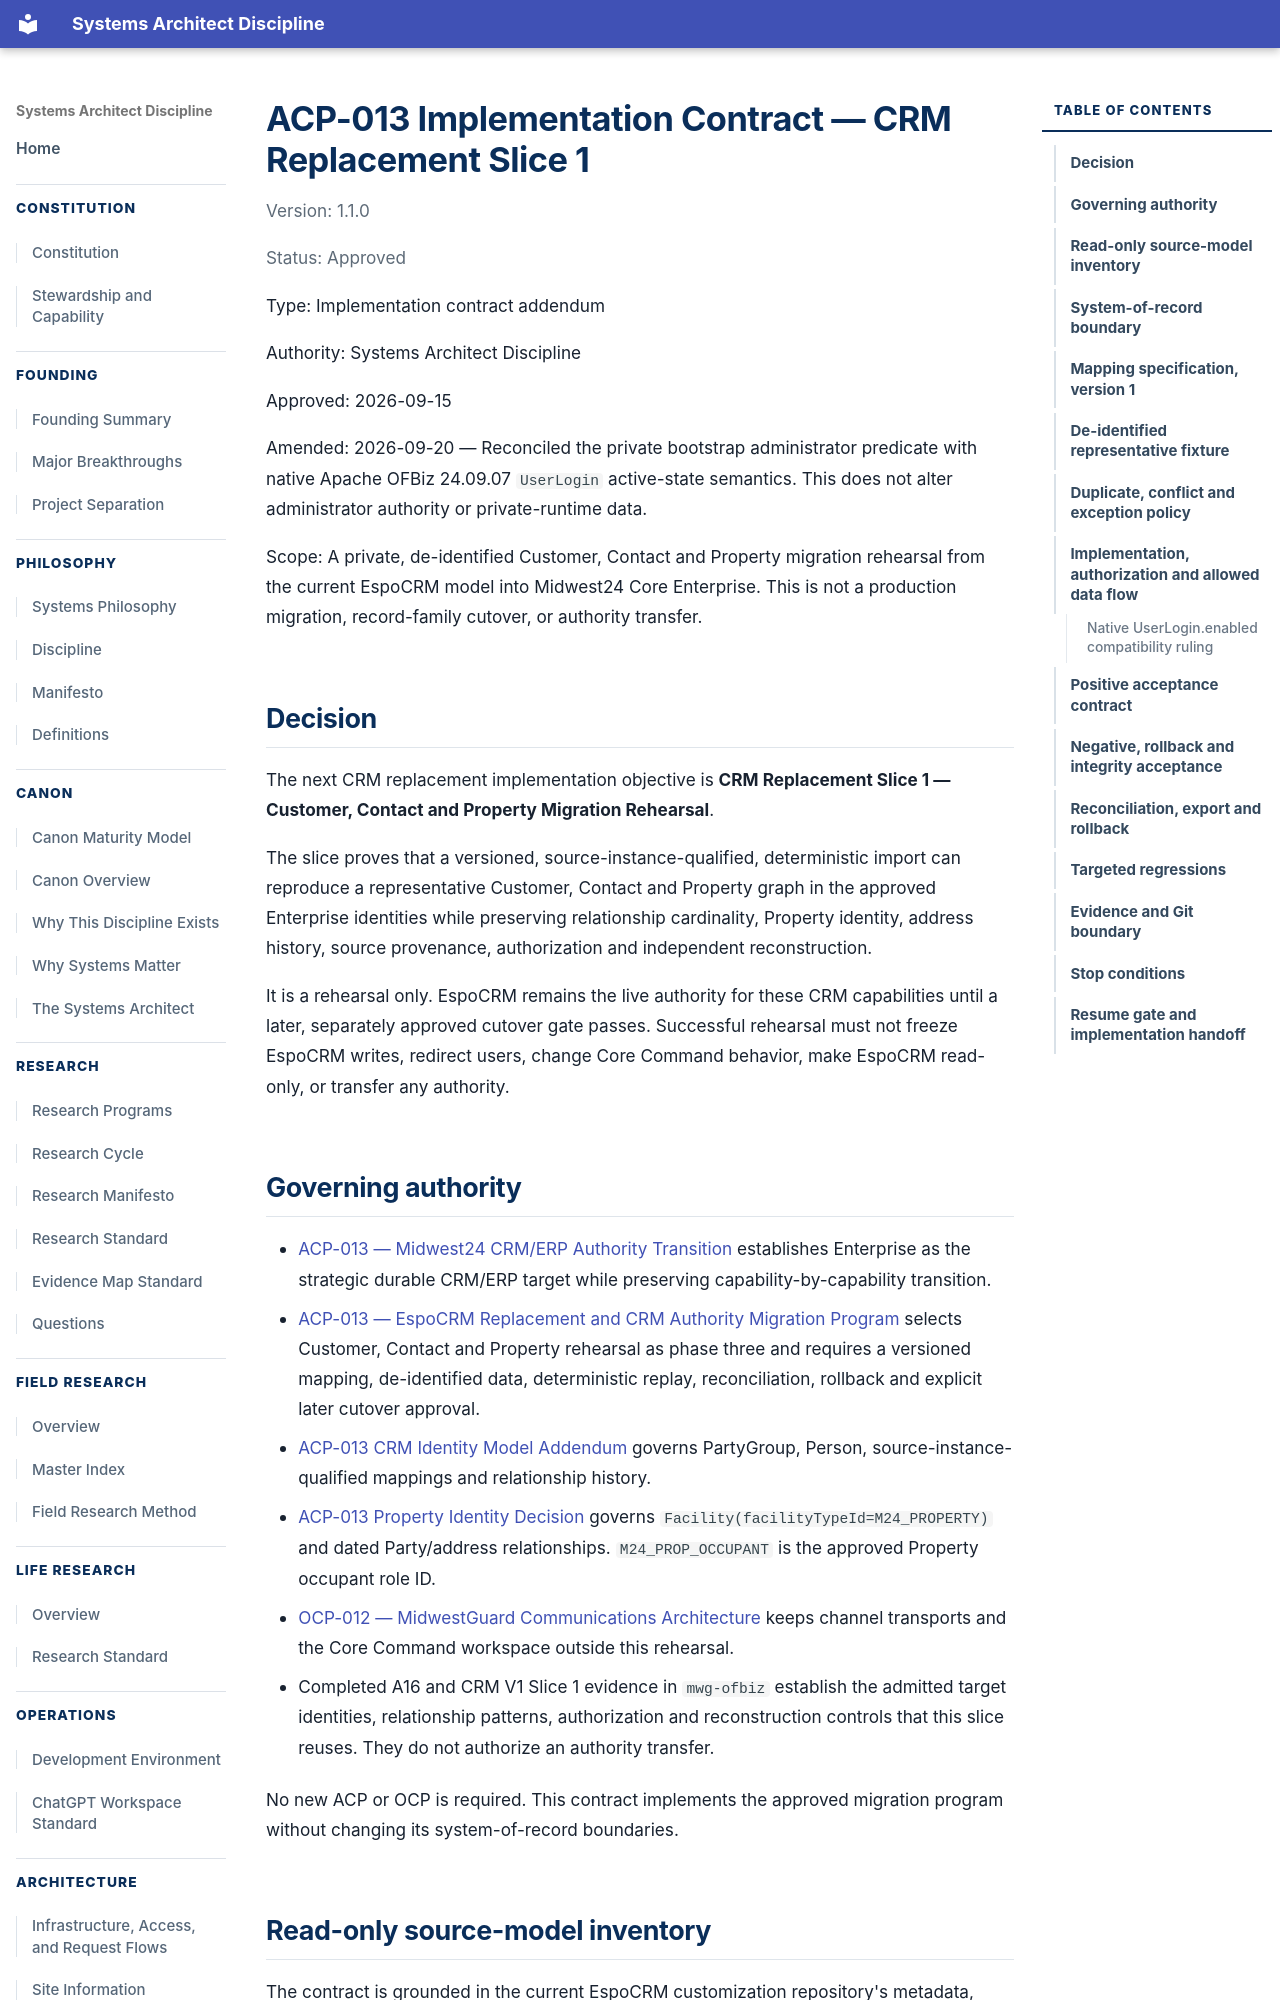

repository: jesse5656/jryanrussow-site · page: architecture/acp/ACP-013-CRM-REPLACEMENT-SLICE-1-CONTRACT/index.html · generator: mkdocs

# ACP-013 Implementation Contract — CRM Replacement Slice 1

Version: 1.1.0

Status: Approved

Type: Implementation contract addendum

Authority: Systems Architect Discipline

Approved: 2026-09-15

Amended: 2026-09-20 — Reconciled the private bootstrap administrator predicate
with native Apache OFBiz 24.09.07 `UserLogin` active-state semantics. This does
not alter administrator authority or private-runtime data.

Scope: A private, de-identified Customer, Contact and Property migration rehearsal from the current EspoCRM model into Midwest24 Core Enterprise. This is not a production migration, record-family cutover, or authority transfer.

## Decision

The next CRM replacement implementation objective is **CRM Replacement Slice 1 — Customer, Contact and Property Migration Rehearsal**.

The slice proves that a versioned, source-instance-qualified, deterministic import can reproduce a representative Customer, Contact and Property graph in the approved Enterprise identities while preserving relationship cardinality, Property identity, address history, source provenance, authorization and independent reconstruction.

It is a rehearsal only. EspoCRM remains the live authority for these CRM capabilities until a later, separately approved cutover gate passes. Successful rehearsal must not freeze EspoCRM writes, redirect users, change Core Command behavior, make EspoCRM read-only, or transfer any authority.

## Governing authority

- [ACP-013 — Midwest24 CRM/ERP Authority Transition](ACP-013-MIDWEST24-CRM-ERP-AUTHORITY-TRANSITION.md) establishes Enterprise as the strategic durable CRM/ERP target while preserving capability-by-capability transition.
- [ACP-013 — EspoCRM Replacement and CRM Authority Migration Program](ACP-013-ESPOCRM-REPLACEMENT-MIGRATION-PROGRAM.md) selects Customer, Contact and Property rehearsal as phase three and requires a versioned mapping, de-identified data, deterministic replay, reconciliation, rollback and explicit later cutover approval.
- [ACP-013 CRM Identity Model Addendum](ACP-013-CRM-IDENTITY-MODEL-ADDENDUM.md) governs PartyGroup, Person, source-instance-qualified mappings and relationship history.
- [ACP-013 Property Identity Decision](ACP-013-FACILITY-PROPERTY-MODEL-DECISION.md) governs `Facility(facilityTypeId=M24_PROPERTY)` and dated Party/address relationships. `M24_PROP_OCCUPANT` is the approved Property occupant role ID.
- [OCP-012 — MidwestGuard Communications Architecture](../ocp/OCP-012-MIDWESTGUARD-COMMUNICATIONS-ARCHITECTURE.md) keeps channel transports and the Core Command workspace outside this rehearsal.
- Completed A16 and CRM V1 Slice 1 evidence in `mwg-ofbiz` establish the admitted target identities, relationship patterns, authorization and reconstruction controls that this slice reuses. They do not authorize an authority transfer.

No new ACP or OCP is required. This contract implements the approved migration program without changing its system-of-record boundaries.
